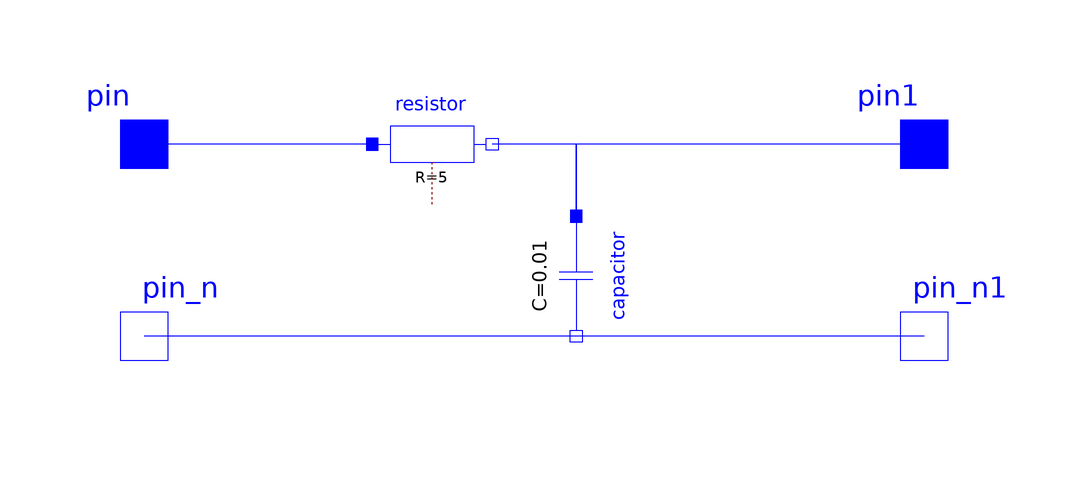

The component connection diagram of the Modelica model below, drawn from its own Placement and Line annotations.

model RCFilter
  Modelica.Electrical.Analog.Basic.Capacitor capacitor(C=0.01) annotation (
      Placement(transformation(
        extent={{-10,-10},{10,10}},
        rotation=270,
        origin={-10,40})));
  Modelica.Electrical.Analog.Basic.Resistor resistor(R=5)
    annotation (Placement(transformation(extent={{-44,52},{-24,72}})));
  Modelica.Electrical.Analog.Interfaces.Pin pin
    annotation (Placement(transformation(extent={{-92,52},{-72,72}})));
  Modelica.Electrical.Analog.Interfaces.NegativePin pin_n
    annotation (Placement(transformation(extent={{-92,20},{-72,40}})));
  Modelica.Electrical.Analog.Interfaces.Pin pin1
    annotation (Placement(transformation(extent={{38,52},{58,72}})));
  Modelica.Electrical.Analog.Interfaces.NegativePin pin_n1
    annotation (Placement(transformation(extent={{38,20},{58,40}})));
equation
  connect(capacitor.p, resistor.n) annotation (Line(
      points={{-10,50},{-10,62},{-24,62}},
      color={0,0,255},
      smooth=Smooth.None));
  connect(resistor.p, pin) annotation (Line(
      points={{-44,62},{-82,62}},
      color={0,0,255},
      smooth=Smooth.None));
  connect(capacitor.n, pin_n) annotation (Line(
      points={{-10,30},{-82,30}},
      color={0,0,255},
      smooth=Smooth.None));
  connect(pin1, capacitor.p) annotation (Line(
      points={{48,62},{-10,62},{-10,50}},
      color={0,0,255},
      smooth=Smooth.None));
  connect(pin_n1, capacitor.n) annotation (Line(
      points={{48,30},{-10,30}},
      color={0,0,255},
      smooth=Smooth.None));
  annotation (uses(Modelica(version="3.2")), Diagram(coordinateSystem(
          preserveAspectRatio=false, extent={{-100,-100},{100,100}}), graphics));
end RCFilter;